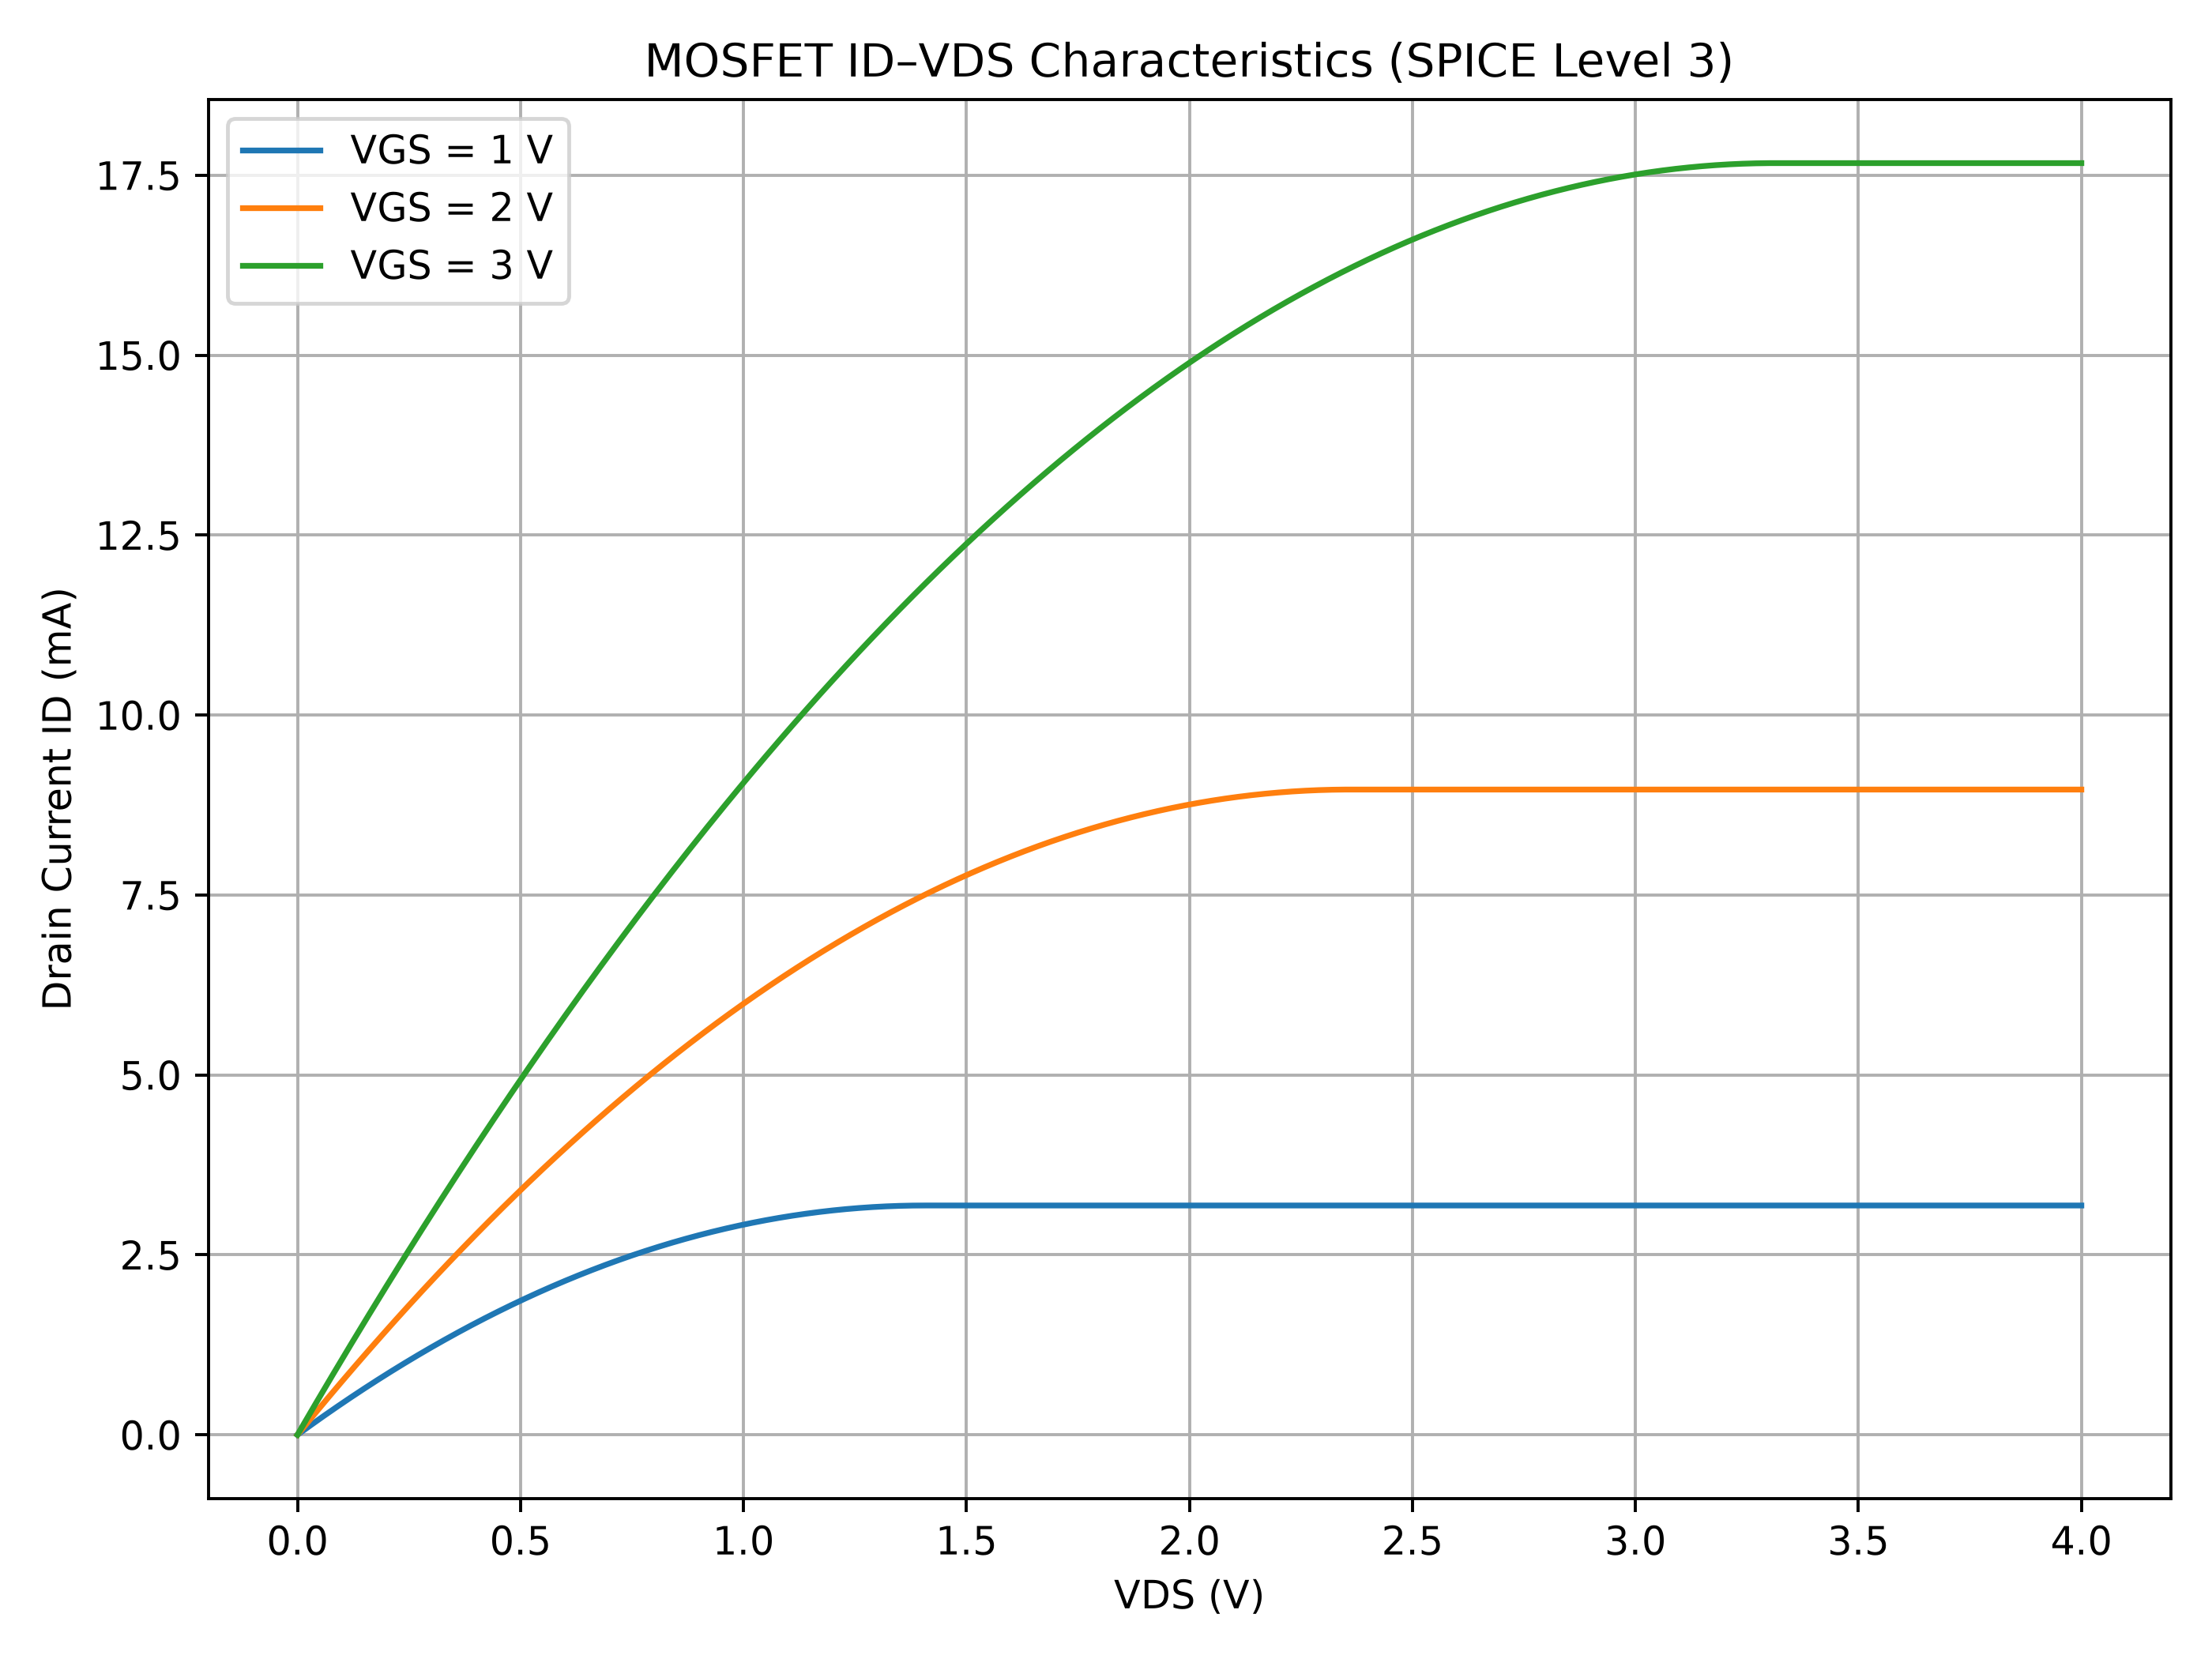

The script that saved this image:
import pandas as pd
import matplotlib.pyplot as plt


files = {
    1: "E12_Level3_VGS1.csv",
    2: "E12_Level3_VGS2.csv",
    3: "E12_Level3_VGS3.csv",
}


plt.figure(figsize=(8, 6), dpi=350)


total_points = 0


for vgs, file in files.items():

    df = pd.read_csv(
        file,
        sep=r"\s+",
        header=None,
        usecols=[0, 3],
        names=["VDS", "ID"]
    )

    total_points += len(df)

    plt.plot(
        df["VDS"],
        df["ID"] * -1000,
        label=f"VGS = {vgs} V"
    )


plt.xlabel("VDS (V)")
plt.ylabel("Drain Current ID (mA)")
plt.title("MOSFET ID–VDS Characteristics (SPICE Level 3)")
plt.grid(True)
plt.legend()
plt.tight_layout()

plt.savefig("E12_Level3.png", dpi=350)


print("Plot created: E12_Level3.png")
print("Total data points:", total_points)
